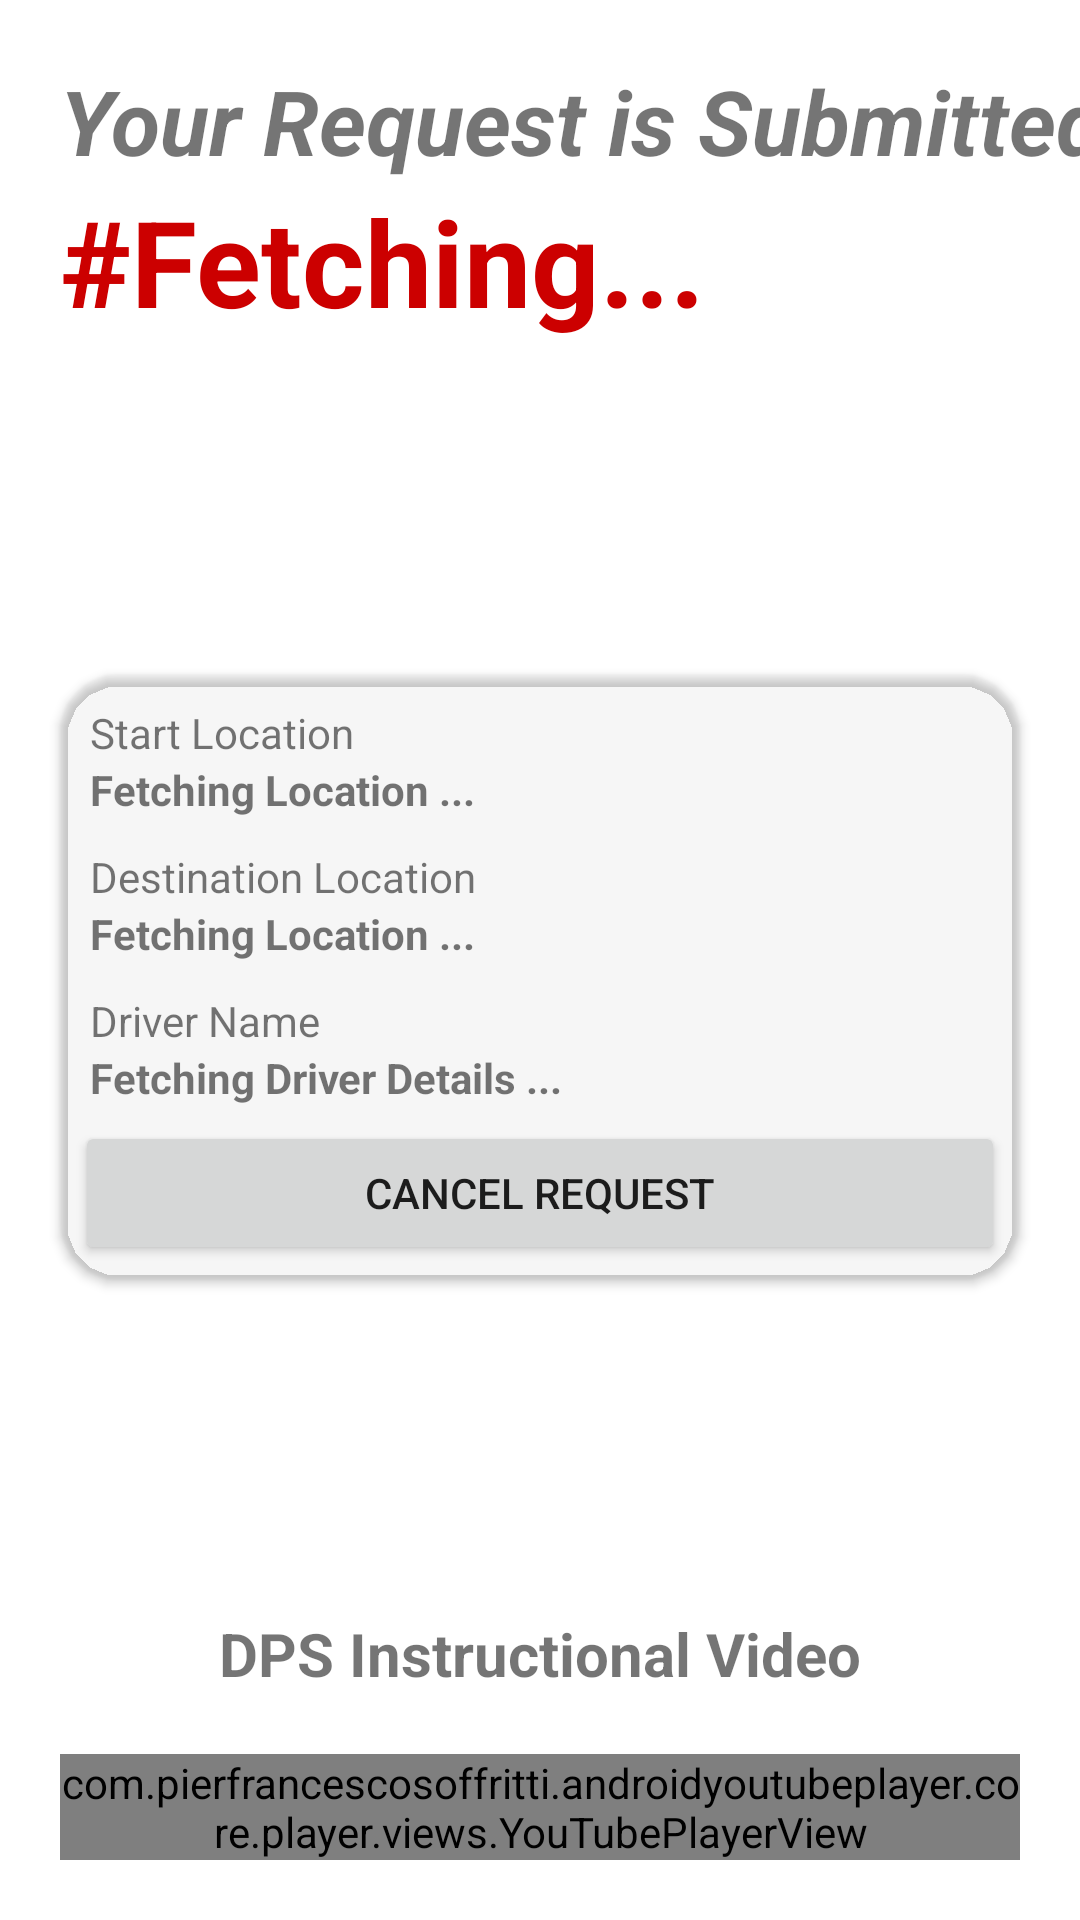

Android layout source for this screen:
<!-- AndroidManifest.xml: application theme Theme.DPSv2 -->
<!-- res/layout/activity_student_ride_status.xml -->
<?xml version="1.0" encoding="utf-8"?>
<androidx.constraintlayout.widget.ConstraintLayout xmlns:android="http://schemas.android.com/apk/res/android"
    xmlns:app="http://schemas.android.com/apk/res-auto"
    xmlns:tools="http://schemas.android.com/tools"
    android:layout_width="match_parent"
    android:layout_height="match_parent"
    tools:context=".activities.StudentRideStatus">

    <TextView
        android:id="@+id/ride_status"
        android:maxLines="2"
        android:layout_width="wrap_content"
        android:layout_height="wrap_content"
        android:text="Your Request is Submitted"
        android:textSize="30sp"
        android:layout_margin="20dp"
        android:textStyle="bold|italic"
        app:layout_constraintTop_toTopOf="parent"
        app:layout_constraintLeft_toLeftOf="parent"
        />
    <TextView
        android:id="@+id/rideid_text"
        android:layout_width="wrap_content"
        android:layout_height="wrap_content"
        app:layout_constraintTop_toBottomOf="@id/ride_status"
        app:layout_constraintLeft_toLeftOf="parent"
        android:text="#Fetching..."
        android:textSize="40sp"
        android:layout_marginLeft="20dp"

        android:textColor="@android:color/holo_red_dark"
        android:textStyle="bold"
        />

    <androidx.cardview.widget.CardView
        android:id="@+id/status_card"
        android:layout_width="match_parent"
        android:layout_height="wrap_content"
        android:padding="20dp"
        app:layout_constraintTop_toBottomOf="@id/rideid_text"
        app:layout_constraintBottom_toTopOf="@+id/youtube_player_view_text"
        app:cardCornerRadius="20dp"
        app:cardBackgroundColor="@color/quantum_grey100"
        android:layout_margin="20dp"
        >
        <androidx.constraintlayout.widget.ConstraintLayout
            android:layout_width="match_parent"
            android:layout_height="match_parent">
            <TextView
                android:id="@+id/startlocationtext"
                android:layout_width="wrap_content"
                android:layout_height="wrap_content"
                android:text="Start Location"
                app:layout_constraintTop_toTopOf="parent"
                app:layout_constraintLeft_toLeftOf="parent"
                android:layout_margin="10dp"
                />
            <TextView
                android:id="@+id/start_location"
                app:layout_constraintLeft_toLeftOf="parent"
                app:layout_constraintTop_toBottomOf="@id/startlocationtext"
                android:text="Fetching Location ..."
                android:textStyle="bold"
                android:layout_width="wrap_content"
                android:layout_marginLeft="10dp"
                android:layout_height="wrap_content"/>

            <TextView
                android:id="@+id/endlocationtext"
                android:layout_width="wrap_content"
                app:layout_constraintTop_toBottomOf="@id/start_location"
                android:layout_height="wrap_content"
                android:text="Destination Location"

                app:layout_constraintLeft_toLeftOf="parent"
                android:layout_margin="10dp"
                />
            <TextView
                android:id="@+id/end_location"
                app:layout_constraintLeft_toLeftOf="parent"
                app:layout_constraintTop_toBottomOf="@id/endlocationtext"
                android:text="Fetching Location ..."
                android:textStyle="bold"
                android:layout_marginLeft="10dp"
                android:layout_width="wrap_content"
                android:layout_height="wrap_content"/>

            <TextView
                android:id="@+id/drivertext"
                android:layout_width="wrap_content"
                app:layout_constraintTop_toBottomOf="@id/end_location"
                android:layout_height="wrap_content"
                android:text="Driver Name"
                app:layout_constraintLeft_toLeftOf="parent"
                android:layout_margin="10dp"
                />
            <TextView
                android:id="@+id/driver_name_text"
                app:layout_constraintLeft_toLeftOf="parent"
                app:layout_constraintTop_toBottomOf="@id/drivertext"
                android:text="Fetching Driver Details ..."
                android:textStyle="bold"
                android:layout_marginLeft="10dp"
                android:layout_width="wrap_content"
                android:layout_height="wrap_content"/>
            <Button
                android:layout_width="match_parent"
                android:layout_height="wrap_content"
                app:layout_constraintTop_toBottomOf="@id/driver_name_text"
                app:layout_constraintBottom_toBottomOf="parent"
                android:layout_margin="5dp"
                 android:text="Cancel Request"
                />

        </androidx.constraintlayout.widget.ConstraintLayout>

    </androidx.cardview.widget.CardView>


    <com.pierfrancescosoffritti.androidyoutubeplayer.core.player.views.YouTubePlayerView
        android:id="@+id/youtube_player_view"
        android:layout_width="match_parent"
        android:layout_height="wrap_content"
        app:layout_constraintBottom_toBottomOf="parent"
        android:layout_margin="20dp"
        app:videoId="47a7LZO2hgc"
        app:autoPlay="false" />

    <TextView
        android:id="@+id/youtube_player_view_text"
        android:layout_width="wrap_content"
        android:layout_height="wrap_content"
        app:layout_constraintBottom_toTopOf="@id/youtube_player_view"
        android:text="DPS Instructional Video"
        app:layout_constraintLeft_toLeftOf="parent"
        app:layout_constraintRight_toRightOf="parent"
        android:textStyle="bold"
        android:textSize="20sp"
        android:layout_margin="20dp"
        />

</androidx.constraintlayout.widget.ConstraintLayout>
<!-- resources referenced by this layout -->
<resources>
  <style name="Theme.DPSv2" parent="Theme.MaterialComponents.DayNight.DarkActionBar">
          
          <item name="colorPrimary">@color/purple_500</item>
          <item name="colorPrimaryVariant">@color/purple_700</item>
          <item name="colorOnPrimary">@color/white</item>
          
          <item name="colorSecondary">@color/teal_200</item>
          <item name="colorSecondaryVariant">@color/teal_700</item>
          <item name="colorOnSecondary">@color/black</item>
          
          <item name="android:statusBarColor" tools:targetApi="l">?attr/colorPrimaryVariant</item>
          <item name="bottomSheetDialogTheme">@style/AppBottomSheetDialogTheme</item>
          
      </style>
  <style name="AppBottomSheetDialogTheme" parent="Theme.Design.Light.BottomSheetDialog">
          <item name="bottomSheetStyle">@style/AppModalStyle</item>
      </style>
  <style name="AppModalStyle" parent="Widget.Design.BottomSheet.Modal">
          <item name="android:background">@drawable/dialog_rounded</item>
      </style>
  <!-- not gathered from this repository: default colours our renderer supplied (Android Studio template values) -->
  <color name="purple_500">#FF6200EE</color>
  <color name="purple_700">#FF3700B3</color>
  <color name="teal_200">#FF03DAC5</color>
  <color name="teal_700">#FF018786</color>
  <color name="black">#FF000000</color>
  <color name="white">#FFFFFFFF</color>
</resources>
